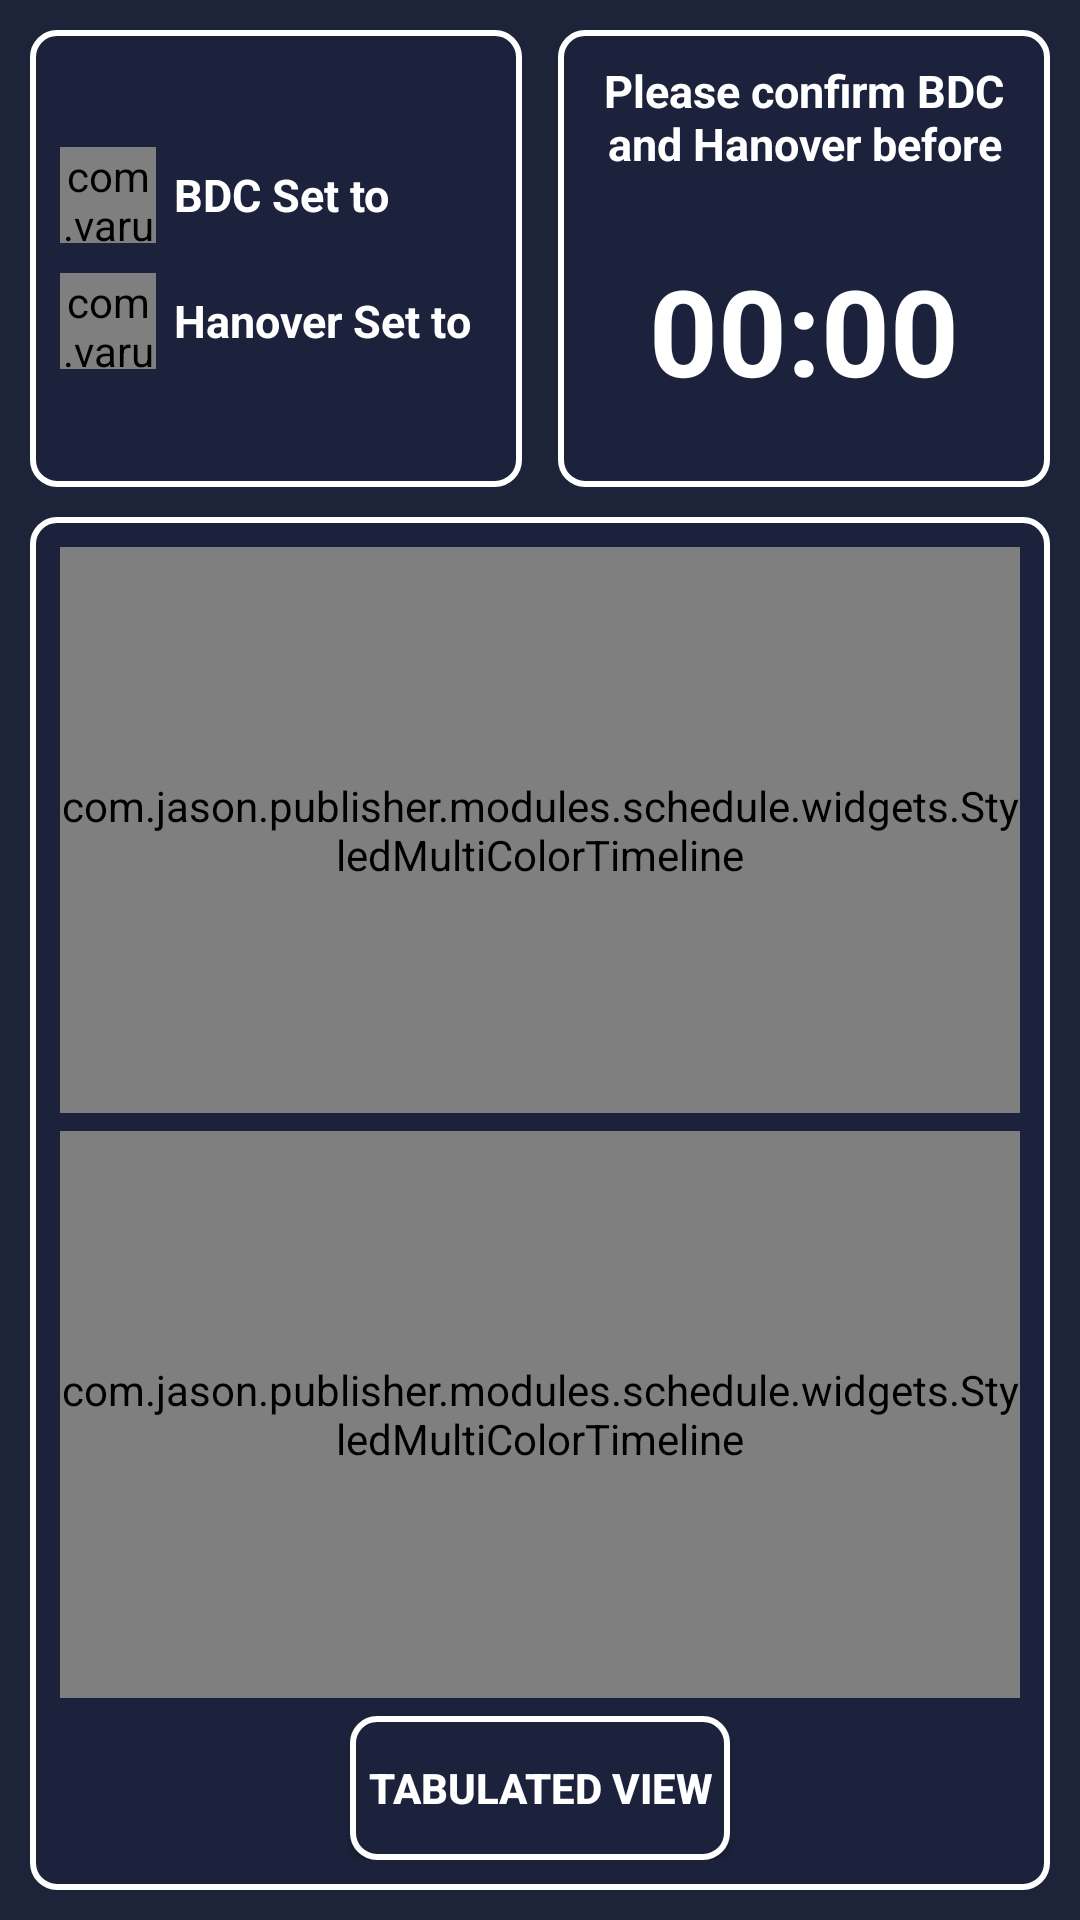

Write the Android layout XML for this screen, with the resource values it uses.
<!-- AndroidManifest.xml: application theme Theme.NavTrack -->
<!-- res/layout/activity_confirmation.xml -->
<?xml version="1.0" encoding="utf-8"?>
<LinearLayout xmlns:android="http://schemas.android.com/apk/res/android"
    xmlns:app="http://schemas.android.com/apk/res-auto"
    android:id="@+id/confirmationRoot"
    android:layout_width="match_parent"
    android:layout_height="match_parent"
    android:orientation="vertical"
    android:padding="@dimen/pad_md"
    android:background="@color/colorMain">

    
    <LinearLayout
        android:layout_width="match_parent"
        android:layout_height="0dp"
        android:layout_weight="0.8"
        android:layout_marginBottom="@dimen/gap_md"
        android:orientation="horizontal">

        
        <LinearLayout
            android:id="@+id/confirmationTopLeft"
            android:layout_width="0dp"
            android:layout_height="match_parent"
            android:layout_weight="1"
            android:layout_marginEnd="@dimen/gap_sm"
            android:background="@drawable/white_border"
            android:orientation="vertical"
            android:gravity="center_vertical"
            android:padding="@dimen/pad_md">

            <LinearLayout
                android:id="@+id/bdcRow"
                android:layout_width="match_parent"
                android:layout_height="wrap_content"
                android:orientation="horizontal"
                android:gravity="center_vertical"
                android:clickable="true"
                android:focusable="true">

                <com.varunest.sparkbutton.SparkButton
                    android:id="@+id/bdcSparkButton"
                    android:layout_width="32dp"
                    android:layout_height="32dp"
                    app:sparkbutton_iconSize="28dp"
                    app:sparkbutton_activeImage="@drawable/ic_check_green"
                    app:sparkbutton_inActiveImage="@drawable/checklist_box_unchecked"
                    app:sparkbutton_primaryColor="@color/green"
                    app:sparkbutton_secondaryColor="@color/blind_green"/>

                <TextView
                    android:id="@+id/bdcLabelText"
                    android:layout_width="0dp"
                    android:layout_height="wrap_content"
                    android:layout_weight="1"
                    android:layout_marginStart="@dimen/gap_sm"
                    android:text="BDC Set to"
                    android:textColor="@android:color/white"
                    android:textSize="@dimen/text_md"
                    android:textStyle="bold"/>
            </LinearLayout>

            <LinearLayout
                android:id="@+id/hanoverRow"
                android:layout_width="match_parent"
                android:layout_height="wrap_content"
                android:layout_marginTop="@dimen/gap_md"
                android:orientation="horizontal"
                android:gravity="center_vertical"
                android:clickable="true"
                android:focusable="true">

                <com.varunest.sparkbutton.SparkButton
                    android:id="@+id/hanoverSparkButton"
                    android:layout_width="32dp"
                    android:layout_height="32dp"
                    app:sparkbutton_iconSize="28dp"
                    app:sparkbutton_activeImage="@drawable/ic_check_green"
                    app:sparkbutton_inActiveImage="@drawable/checklist_box_unchecked"
                    app:sparkbutton_primaryColor="@color/green"
                    app:sparkbutton_secondaryColor="@color/blind_green"/>

                <TextView
                    android:id="@+id/hanoverLabelText"
                    android:layout_width="0dp"
                    android:layout_height="wrap_content"
                    android:layout_weight="1"
                    android:layout_marginStart="@dimen/gap_sm"
                    android:text="Hanover Set to"
                    android:textColor="@android:color/white"
                    android:textSize="@dimen/text_md"
                    android:textStyle="bold"/>
            </LinearLayout>
        </LinearLayout>

        
        <LinearLayout
            android:id="@+id/confirmationTopRight"
            android:layout_width="0dp"
            android:layout_height="match_parent"
            android:layout_weight="1"
            android:layout_marginStart="@dimen/gap_sm"
            android:background="@drawable/white_border"
            android:orientation="vertical"
            android:gravity="center"
            android:padding="@dimen/pad_md">

            <TextView
                android:id="@+id/confirmationWarningText"
                android:layout_width="match_parent"
                android:layout_height="wrap_content"
                android:text="Please confirm BDC and Hanover before"
                android:textColor="@android:color/white"
                android:textSize="@dimen/text_md"
                android:textStyle="bold"
                android:gravity="center"/>

            <TextView
                android:id="@+id/confirmationStartTimeText"
                android:layout_width="match_parent"
                android:layout_height="0dp"
                android:layout_weight="1"
                android:layout_marginTop="@dimen/gap_md"
                android:text="00:00"
                android:gravity="center"
                android:maxLines="1"
                android:autoSizeTextType="uniform"
                android:autoSizeMinTextSize="@dimen/text_lg"
                android:autoSizeMaxTextSize="@dimen/text_timer"
                android:autoSizeStepGranularity="1sp"
                android:textStyle="bold"
                android:textColor="@android:color/white"/>
        </LinearLayout>
    </LinearLayout>

    
    <LinearLayout
        android:id="@+id/confirmationBottom"
        android:layout_width="match_parent"
        android:layout_height="0dp"
        android:layout_weight="2.4"
        android:background="@drawable/white_border"
        android:orientation="vertical"
        android:padding="@dimen/pad_md">

        <FrameLayout
            android:layout_width="match_parent"
            android:layout_height="0dp"
            android:layout_weight="1">

            <androidx.recyclerview.widget.RecyclerView
                android:id="@+id/confirmationScheduleRecycler"
                android:layout_width="match_parent"
                android:layout_height="match_parent"
                android:visibility="gone"/>

            <LinearLayout
                android:id="@+id/confirmationTimelineContainer"
                android:layout_width="match_parent"
                android:layout_height="match_parent"
                android:orientation="vertical">

                <com.jason.publisher.modules.schedule.widgets.StyledMultiColorTimeline
                    android:id="@+id/confirmationTimelinePart1"
                    android:layout_width="match_parent"
                    android:layout_height="0dp"
                    android:layout_weight="1"/>

                <com.jason.publisher.modules.schedule.widgets.StyledMultiColorTimeline
                    android:id="@+id/confirmationTimelinePart2"
                    android:layout_width="match_parent"
                    android:layout_height="0dp"
                    android:layout_weight="1"
                    android:layout_marginTop="@dimen/gap_sm"/>
            </LinearLayout>
        </FrameLayout>

        <Button
            android:id="@+id/confirmationChangeModeButton"
            android:layout_width="wrap_content"
            android:layout_height="wrap_content"
            android:layout_gravity="center"
            android:layout_marginTop="@dimen/gap_sm"
            android:text="Tabulated View"
            android:textSize="@dimen/text_btn"
            android:textColor="@android:color/white"
            android:textStyle="bold"
            android:padding="@dimen/pad_sm"
            android:background="@drawable/white_border"/>
    </LinearLayout>
</LinearLayout>
<!-- resources referenced by this layout -->
<resources>
  <color name="blind_green">#2E7D32</color>
  <color name="colorMain">#1D2339</color>
  <color name="green">#00FF00</color>
  <dimen name="gap_md">10dp</dimen>
  <dimen name="gap_sm">6dp</dimen>
  <dimen name="pad_md">10dp</dimen>
  <dimen name="pad_sm">6dp</dimen>
  <dimen name="text_btn">14sp</dimen>
  <dimen name="text_lg">17sp</dimen>
  <dimen name="text_md">15sp</dimen>
  <dimen name="text_timer">40sp</dimen>
  <!-- drawable checklist_box_unchecked (drawable) -->
  <?xml version="1.0" encoding="utf-8"?>
  <shape xmlns:android="http://schemas.android.com/apk/res/android"
      android:shape="rectangle">
      <solid android:color="@android:color/white"/>
      <stroke android:width="2dp" android:color="@android:color/black"/>
      <corners android:radius="2dp"/>
      <size android:width="24dp" android:height="24dp"/>
  </shape>
  <!-- drawable ic_check_green (drawable) -->
  <vector xmlns:android="http://schemas.android.com/apk/res/android"
      android:width="24dp"
      android:height="24dp"
      android:viewportWidth="24"
      android:viewportHeight="24">
      <path
          android:fillColor="#4CAF50"
          android:pathData="M9 16.2l-3.5-3.5c-0.4-0.4-1-0.4-1.4 0s-0.4 1 0 1.4l4.2 4.2c0.4 0.4 1 0.4 1.4 0l9.2-9.2c0.4-0.4 0.4-1 0-1.4s-1-0.4-1.4 0L9 16.2z"/>
  </vector>
  <!-- drawable white_border (drawable) -->
  <?xml version="1.0" encoding="utf-8"?>
  <shape xmlns:android="http://schemas.android.com/apk/res/android"
      android:shape="rectangle">
      <solid android:color="@color/colorPrimaryDark"/>
      <stroke android:width="2dp" android:color="@color/white"/>
      <corners android:radius="8dp"/>
  </shape>
  <style name="Theme.NavTrack" parent="Theme.MaterialComponents.DayNight.NoActionBar">
          
  
          <item name="colorPrimary">@color/purple_500</item>
          <item name="colorPrimaryVariant">@color/purple_400</item>
          <item name="colorPrimarySurface">@color/purple_300</item>
          <item name="colorOnPrimary">@color/white</item>
          <item name="colorOnErrorContainer">@color/lightGrey</item>
          
          <item name="colorSecondary">@color/teal_200</item>
          <item name="colorSecondaryVariant">@color/teal_700</item>
          <item name="colorOnSecondary">@color/black</item>
          
          <item name="android:statusBarColor">?attr/colorPrimaryVariant</item>
          <item name="materialButtonStyle">@style/Widget.NavTrack.Button</item>
      </style>
  <color name="colorPrimaryDark">#1C223C</color>
  <color name="white">#FFFFFFFF</color>
  <color name="purple_500">#FF6200EE</color>
  <color name="purple_400">#FF8966EE</color>
  <color name="purple_300">#FFB599EE</color>
  <color name="lightGrey">#c1c7d0</color>
  <color name="teal_200">#FF03DAC5</color>
  <color name="teal_700">#FF018786</color>
  <color name="black">#FF000000</color>
  <style name="Widget.NavTrack.Button" parent="Widget.MaterialComponents.Button">
          <item name="shapeAppearance">@style/ShapeAppearance.NavTrack.Button</item>
          <item name="backgroundTint">@color/purple_500</item>
          <item name="android:textColor">@color/white</item>
      </style>
  <style name="ShapeAppearance.NavTrack.Button" parent="ShapeAppearance.MaterialComponents.SmallComponent">
          <item name="cornerFamily">rounded</item>
          <item name="cornerSize">20dp</item>
      </style>
</resources>
